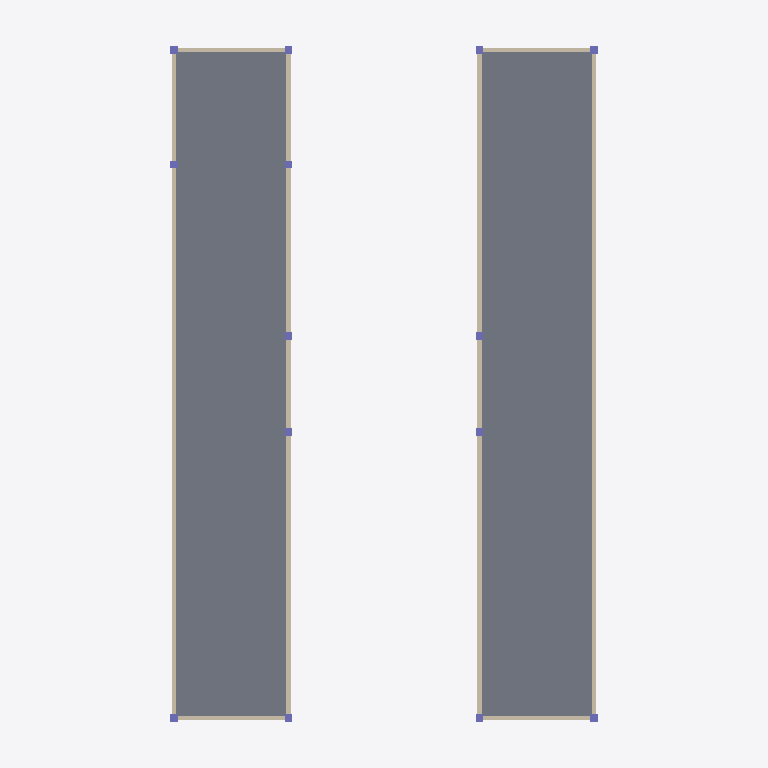
Plan cut of the same IFC building model at storey 'OK OG4' (level 18.40 m, cut at 19.80 m), seen from above with north up, elements coloured by IFC class: 14 columns (violet), 8 walls (beige), 2 slabs (grey). Cut surfaces are drawn darker.
Extent 24.2 m × 37.2 m × 25.4 m (x, y, z). Storeys (7): EG at 0.00 m; OG1 at 4.60 m; OK OG2 at 9.20 m; OK OG3 at 13.80 m; OK OG4 at 18.40 m; OK OG5 at 23.00 m; OK OG6 at 27.60 m. Elements (161): 63 IfcWindow, 23 IfcWallStandardCase, 17 IfcDoor, 16 IfcFurnishingElement, 15 IfcSlab, 14 IfcColumn, 5 IfcBeam, 3 IfcStair, 2 IfcCovering, 2 IfcRoof, 1 IfcWall.

HEADER;
FILE_DESCRIPTION(('Redacted'),'2;1');
FILE_NAME('18','2025-06-12T17:21:33+01:00',('User_18'),('Organization_18'),'Redacted','Redacted','Authorized_18');
FILE_SCHEMA(('IFC2X3'));
ENDSEC;
DATA;
#27=IFCPROJECT('19fXfg2cH6VBKKaOAhl0g7',#18,'Project_18','Redacted','AnonymizedSubmission','Anonymous Project 18','Projektstatus',(#22),#32216);
#62=IFCSITE('19fXfg2cH6VBKKaOAhl0g5',#18,'Default',$,$,#61,$,$,.ELEMENT.,(48,8,20,852966),(11,34,48,669204),0.0,$,$);
#32=IFCBUILDING('19fXfg2cH6VBKKaOAhl0g6',#18,'Building_18',$,$,#30,$,'Building_18',.ELEMENT.,$,$,#31);
#35=IFCBUILDINGSTOREY('13LV5dTeP3CAox54x56C1Z',#18,'EG',$,'Level:Ebene',#34,$,'EG',.ELEMENT.,0.0);
#39=IFCBUILDINGSTOREY('0kWfSd9l1F5hqE2TIsDduT',#18,'OG1',$,'Level:Ebene',#38,$,'OG1',.ELEMENT.,4.6);
#43=IFCBUILDINGSTOREY('2Q69Ms$n1BU8D4uFXz2r3x',#18,'OK OG2',$,'Level:Ebene',#42,$,'OK OG2',.ELEMENT.,9.2);
#47=IFCBUILDINGSTOREY('2Q69Ms$n1BU8D4uFXz2qiC',#18,'OK OG3',$,'Level:Ebene',#46,$,'OK OG3',.ELEMENT.,13.8);
#51=IFCBUILDINGSTOREY('2Q69Ms$n1BU8D4uFXz2qf8',#18,'OK OG4',$,'Level:Ebene',#50,$,'OK OG4',.ELEMENT.,18.4);
#55=IFCBUILDINGSTOREY('2Q69Ms$n1BU8D4uFXz2qa_',#18,'OK OG5',$,'Level:Ebene',#54,$,'OK OG5',.ELEMENT.,23.0);
#59=IFCBUILDINGSTOREY('2Q69Ms$n1BU8D4uFXz2qWx',#18,'OK OG6',$,'Level:Ebene',#58,$,'OK OG6',.ELEMENT.,27.6);
#6679=IFCSLAB('0pTNkIYt5EyfHBAi6yi2qi',#18,'Floor:STB 20.0:480222',$,'Floor:STB 20.0',#6669,#6678,'480222',.FLOOR.);
#6699=IFCSLAB('0pTNkIYt5EyfHBAi6yi2hv',#18,'Floor:STB 20.0:480267',$,'Floor:STB 20.0',#6689,#6698,'480267',.FLOOR.);
#664=IFCWALLSTANDARDCASE('2Q69Ms$n1BU8D4uFXz2gPd',#18,'Basic Wall:MW 24cm:458007',$,'Basic Wall:MW 24cm',#652,#663,'458007');
#553=IFCWALLSTANDARDCASE('2Q69Ms$n1BU8D4uFXz2g7i',#18,'Basic Wall:MW 24cm:457372',$,'Basic Wall:MW 24cm',#541,#552,'457372');
#721=IFCWALLSTANDARDCASE('2Q69Ms$n1BU8D4uFXz2gKl',#18,'Basic Wall:MW 24cm:458335',$,'Basic Wall:MW 24cm',#709,#720,'458335');
#501=IFCWALLSTANDARDCASE('2Q69Ms$n1BU8D4uFXz2gAf',#18,'Basic Wall:MW 24cm:457177',$,'Basic Wall:MW 24cm',#485,#500,'457177');
#591=IFCWALLSTANDARDCASE('2Q69Ms$n1BU8D4uFXz2g6t',#18,'Basic Wall:MW 24cm:457415',$,'Basic Wall:MW 24cm',#579,#590,'457415');
#744=IFCWALLSTANDARDCASE('2Q69Ms$n1BU8D4uFXz2gNq',#18,'Basic Wall:MW 24cm:458372',$,'Basic Wall:MW 24cm',#732,#743,'458372');
#882=IFCWALLSTANDARDCASE('2Q69Ms$n1BU8D4uFXz2q1e',#18,'Basic Wall:MW 24cm:465688',$,'Basic Wall:MW 24cm',#870,#881,'465688');
#920=IFCWALLSTANDARDCASE('2Q69Ms$n1BU8D4uFXz2q0r',#18,'Basic Wall:MW 24cm:465733',$,'Basic Wall:MW 24cm',#908,#919,'465733');
#3817=IFCCOLUMN('003scTgrHDgBv7$yEfwnwQ',#18,'STB Stütze - rechteckig:STB 30 x 30:474086',$,'STB Stütze - rechteckig:STB 30 x 30',#3816,#3813,'474086');
#3931=IFCCOLUMN('003scTgrHDgBv7$yEfwnkS',#18,'STB Stütze - rechteckig:STB 30 x 30:474848',$,'STB Stütze - rechteckig:STB 30 x 30',#3930,#3927,'474848');
#3959=IFCCOLUMN('003scTgrHDgBv7$yEfwnfo',#18,'STB Stütze - rechteckig:STB 30 x 30:474894',$,'STB Stütze - rechteckig:STB 30 x 30',#3958,#3955,'474894');
#4015=IFCCOLUMN('003scTgrHDgBv7$yEfwneM',#18,'STB Stütze - rechteckig:STB 30 x 30:474986',$,'STB Stütze - rechteckig:STB 30 x 30',#4014,#4011,'474986');
#3833=IFCCOLUMN('003scTgrHDgBv7$yEfwna6',#18,'STB Stütze - rechteckig:STB 30 x 30:474234',$,'STB Stütze - rechteckig:STB 30 x 30',#3832,#3829,'474234');
#3847=IFCCOLUMN('003scTgrHDgBv7$yEfwniG',#18,'STB Stütze - rechteckig:STB 30 x 30:474732',$,'STB Stütze - rechteckig:STB 30 x 30',#3846,#3843,'474732');
#3875=IFCCOLUMN('003scTgrHDgBv7$yEfwnld',#18,'STB Stütze - rechteckig:STB 30 x 30:474779',$,'STB Stütze - rechteckig:STB 30 x 30',#3874,#3871,'474779');
#3902=IFCCOLUMN('003scTgrHDgBv7$yEfwnlE',#18,'STB Stütze - rechteckig:STB 30 x 30:474802',$,'STB Stütze - rechteckig:STB 30 x 30',#3901,#3898,'474802');
#3917=IFCCOLUMN('003scTgrHDgBv7$yEfwnkr',#18,'STB Stütze - rechteckig:STB 30 x 30:474825',$,'STB Stütze - rechteckig:STB 30 x 30',#3916,#3913,'474825');
#3945=IFCCOLUMN('003scTgrHDgBv7$yEfwnkB',#18,'STB Stütze - rechteckig:STB 30 x 30:474871',$,'STB Stütze - rechteckig:STB 30 x 30',#3944,#3941,'474871');
#3973=IFCCOLUMN('003scTgrHDgBv7$yEfwnfP',#18,'STB Stütze - rechteckig:STB 30 x 30:474917',$,'STB Stütze - rechteckig:STB 30 x 30',#3972,#3969,'474917');
#3987=IFCCOLUMN('003scTgrHDgBv7$yEfwnf0',#18,'STB Stütze - rechteckig:STB 30 x 30:474940',$,'STB Stütze - rechteckig:STB 30 x 30',#3986,#3983,'474940');
#4001=IFCCOLUMN('003scTgrHDgBv7$yEfwnel',#18,'STB Stütze - rechteckig:STB 30 x 30:474963',$,'STB Stütze - rechteckig:STB 30 x 30',#4000,#3997,'474963');
#3861=IFCCOLUMN('003scTgrHDgBv7$yEfwnlu',#18,'STB Stütze - rechteckig:STB 30 x 30:474756',$,'STB Stütze - rechteckig:STB 30 x 30',#3860,#3857,'474756');
ENDSEC;
